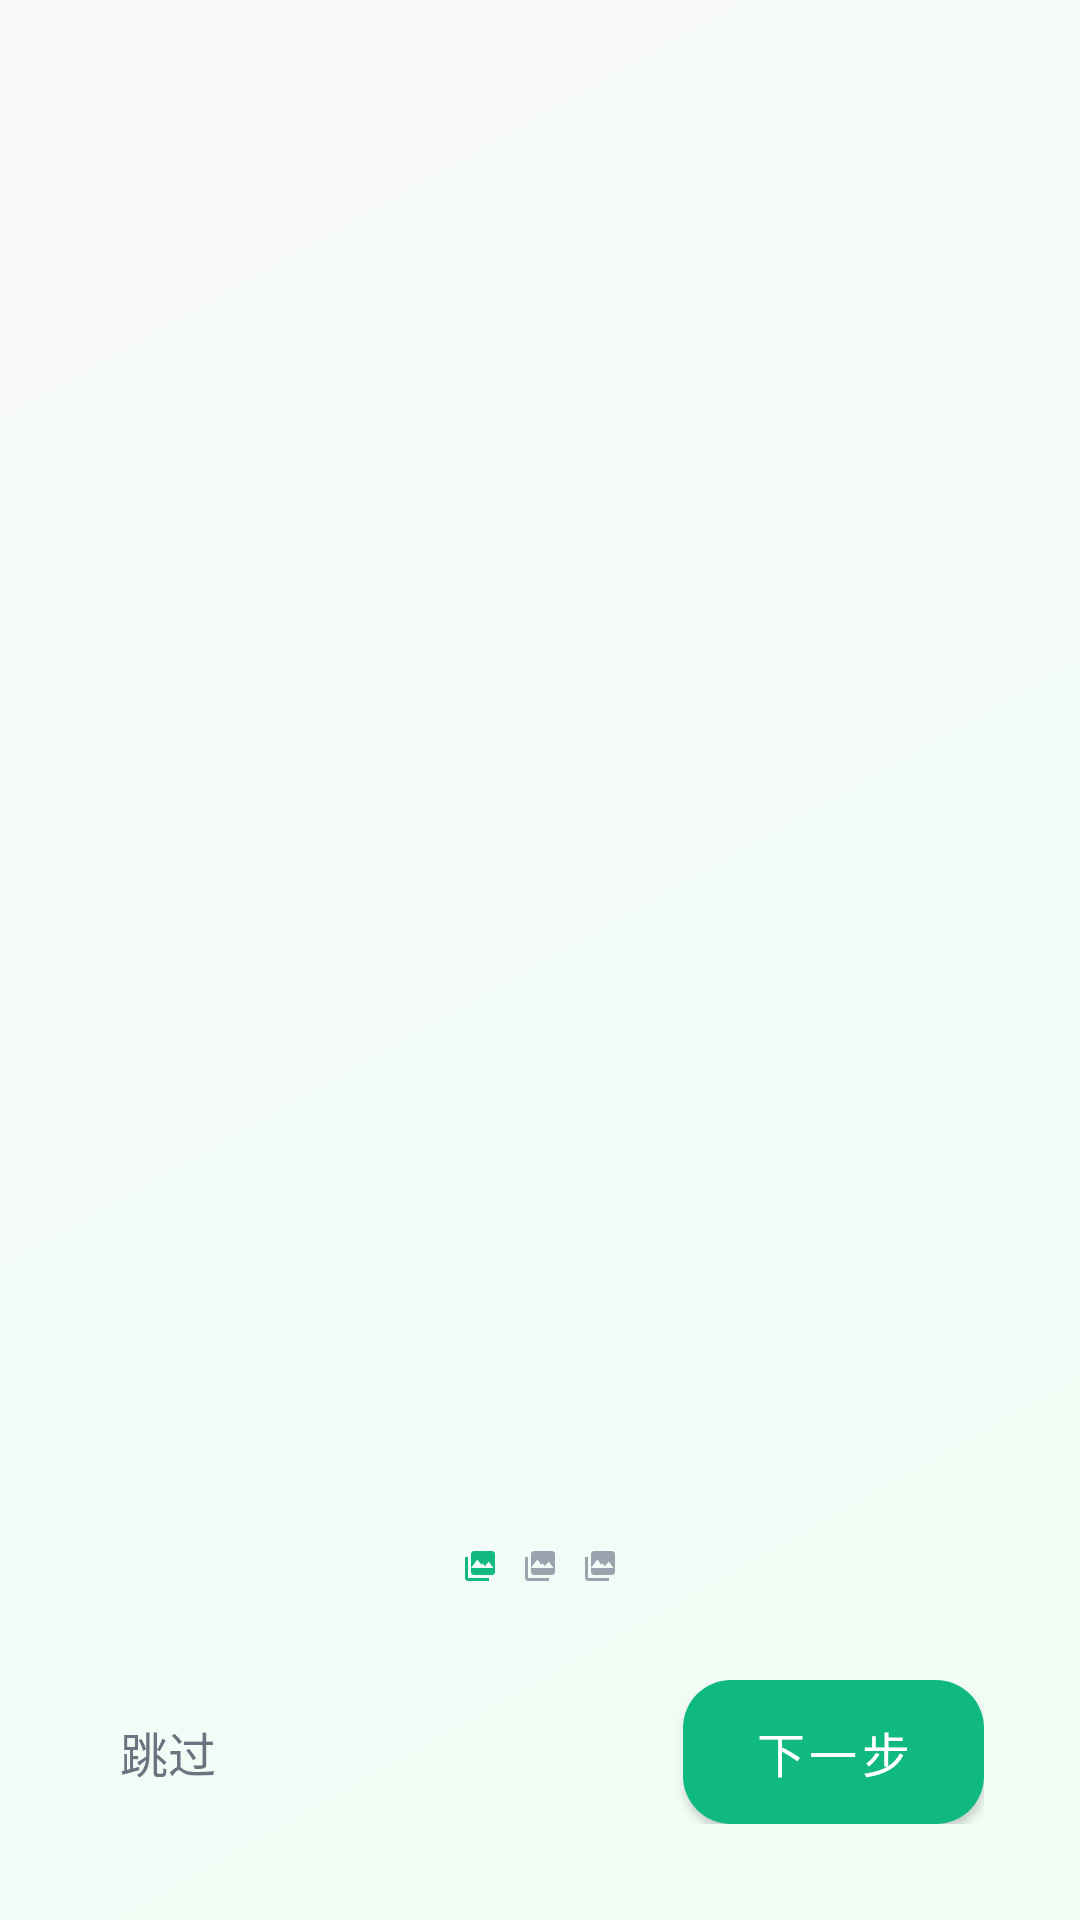

Here is an Android app screen rendered from its layout file. Give the layout XML and the strings, colors and styles it references.
<!-- AndroidManifest.xml: application theme Theme.App -->
<!-- res/layout/activity_onboarding.xml -->
<?xml version="1.0" encoding="utf-8"?>
<androidx.constraintlayout.widget.ConstraintLayout xmlns:android="http://schemas.android.com/apk/res/android"
    xmlns:app="http://schemas.android.com/apk/res-auto"
    android:layout_width="match_parent"
    android:layout_height="match_parent"
    android:background="@drawable/bg_gradient_background">

    <androidx.viewpager2.widget.ViewPager2
        android:id="@+id/viewPager"
        android:layout_width="match_parent"
        android:layout_height="0dp"
        app:layout_constraintTop_toTopOf="parent"
        app:layout_constraintBottom_toTopOf="@id/pageIndicators" />

    <LinearLayout
        android:id="@+id/pageIndicators"
        android:layout_width="wrap_content"
        android:layout_height="wrap_content"
        android:orientation="horizontal"
        android:gravity="center"
        app:layout_constraintBottom_toTopOf="@id/buttonContainer"
        app:layout_constraintStart_toStartOf="parent"
        app:layout_constraintEnd_toEndOf="parent"
        android:layout_marginBottom="32dp">

        <ImageView
            android:id="@+id/pageIndicator1"
            android:layout_width="12dp"
            android:layout_height="12dp"
            android:src="@drawable/ic_gallery"
            app:tint="@color/primary"
            android:layout_marginEnd="8dp" />

        <ImageView
            android:id="@+id/pageIndicator2"
            android:layout_width="12dp"
            android:layout_height="12dp"
            android:src="@drawable/ic_gallery"
            app:tint="@color/text_tertiary"
            android:layout_marginEnd="8dp" />

        <ImageView
            android:id="@+id/pageIndicator3"
            android:layout_width="12dp"
            android:layout_height="12dp"
            android:src="@drawable/ic_gallery"
            app:tint="@color/text_tertiary" />

    </LinearLayout>

    <LinearLayout
        android:id="@+id/buttonContainer"
        android:layout_width="match_parent"
        android:layout_height="wrap_content"
        android:orientation="horizontal"
        android:paddingHorizontal="32dp"
        android:paddingBottom="32dp"
        app:layout_constraintBottom_toBottomOf="parent">

        <TextView
            android:id="@+id/skipButton"
            android:layout_width="wrap_content"
            android:layout_height="wrap_content"
            android:text="跳过"
            android:textSize="16sp"
            android:textColor="@color/text_secondary"
            android:layout_gravity="center_vertical"
            android:padding="8dp" />

        <View
            android:layout_width="0dp"
            android:layout_height="1dp"
            android:layout_weight="1" />

        <Button
            android:id="@+id/nextButton"
            android:layout_width="wrap_content"
            android:layout_height="48dp"
            android:text="下一步"
            android:background="@drawable/btn_primary"
            android:textColor="@color/white"
            android:paddingHorizontal="24dp"
            android:textSize="16sp" />

        <Button
            android:id="@+id/agreeButton"
            android:layout_width="match_parent"
            android:layout_height="48dp"
            android:text="同意并继续"
            android:background="@drawable/btn_primary"
            android:textColor="@color/white"
            android:textSize="16sp"
            android:visibility="gone" />

    </LinearLayout>

</androidx.constraintlayout.widget.ConstraintLayout>
<!-- resources referenced by this layout -->
<resources>
  <color name="primary">#10B981</color>
  <color name="text_secondary">#6B7280</color>
  <color name="text_tertiary">#9CA3AF</color>
  <color name="white">#FFFFFFFF</color>
  <!-- drawable bg_gradient_background (drawable) -->
  <?xml version="1.0" encoding="utf-8"?>
  <shape xmlns:android="http://schemas.android.com/apk/res/android">
      <gradient
          android:startColor="@color/background_gradient_start"
          android:endColor="@color/background_gradient_end"
          android:angle="135"/>
  </shape>
  <!-- drawable btn_primary (drawable) -->
  <?xml version="1.0" encoding="utf-8"?>
  <selector xmlns:android="http://schemas.android.com/apk/res/android">
      <item android:state_pressed="true">
          <shape android:shape="rectangle">
              <solid android:color="@color/primary_dark"/>
              <corners android:radius="16dp"/>
          </shape>
      </item>
      <item>
          <shape android:shape="rectangle">
              <gradient
                  android:startColor="@color/primary_gradient_start"
                  android:endColor="@color/primary_gradient_end"
                  android:angle="135"/>
              <corners android:radius="16dp"/>
          </shape>
      </item>
  </selector>
  <!-- drawable ic_gallery (drawable) -->
  <?xml version="1.0" encoding="utf-8"?>
  <vector xmlns:android="http://schemas.android.com/apk/res/android"
      android:width="24dp"
      android:height="24dp"
      android:viewportWidth="24"
      android:viewportHeight="24">
      <path
          android:fillColor="#FF000000"
          android:pathData="M22,16V4c0,-1.1 -0.9,-2 -2,-2H8c-1.1,0 -2,0.9 -2,2v12c0,1.1 0.9,2 2,2h12c1.1,0 2,-0.9 2,-2zm-8.5,-6l1.79,2.15 2.48,-3.1 3.23,4.25H5.97l4.23,-5.61 2.95,3.71L13.5,10zM2,6v14c0,1.1 0.9,2 2,2h14v-2H4V6H2z"/>
  </vector>
  <style name="Theme.App" parent="Base.Theme.App" />
  <color name="background_gradient_start">#F0FDF4</color>
  <color name="background_gradient_end">#F9FAFB</color>
  <color name="primary_dark">#059669</color>
  <color name="primary_gradient_start">#34D399</color>
  <color name="primary_gradient_end">#10B981</color>
  <style name="Base.Theme.App" parent="Theme.MaterialComponents.DayNight.NoActionBar">
          <item name="colorPrimary">@color/primary</item>
          <item name="colorPrimaryDark">@color/primary_dark</item>
          <item name="colorAccent">@color/accent</item>
          <item name="android:windowBackground">@color/background</item>
          <item name="android:statusBarColor">@color/primary</item>
          <item name="cardCornerRadius">8dp</item>
          <item name="cardElevation">4dp</item>
          <item name="buttonStyle">@style/AppButtonStyle</item>
      </style>
  <color name="accent">#F59E0B</color>
  <color name="background">#F9FAFB</color>
  <style name="AppButtonStyle" parent="Widget.MaterialComponents.Button">
          <item name="cornerRadius">8dp</item>
          <item name="android:textSize">16sp</item>
          <item name="android:textAllCaps">false</item>
          <item name="android:paddingLeft">24dp</item>
          <item name="android:paddingRight">24dp</item>
          <item name="android:paddingTop">12dp</item>
          <item name="android:paddingBottom">12dp</item>
      </style>
</resources>
